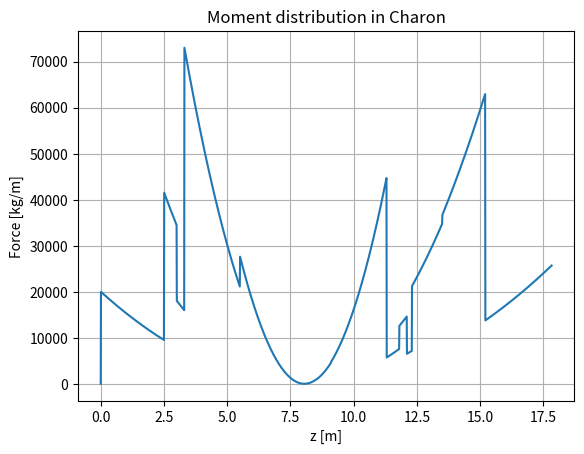
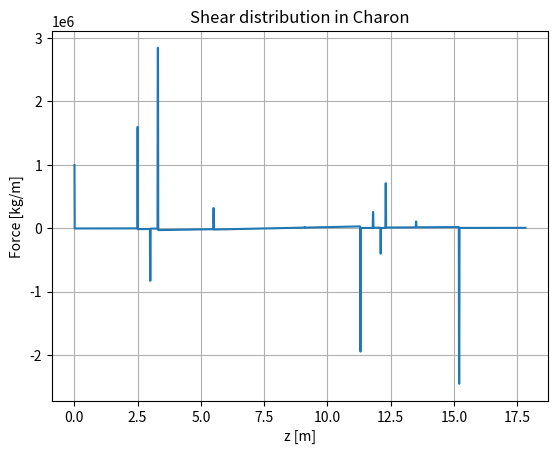

These figures' Python source, in order:
# -*- coding: utf-8 -*-
"""
Created on Fri Jun 12 10:02:44 2020

[redacted]
"""

import numpy as np
import matplotlib
import matplotlib.pyplot as plt

g = 9.81
ax= 9

F = 32000000
CG =8.04
##---Mass elements---###
R= 3
A1_Engines = 3150
A2_Engines_2 = 720
A3_Thrust_Str = 515
A4_Skirt = 1000
A5_RCS = 400
A6_Tank_f = 1100  + 200 +450
A7_Tank_o = 2500 + 601 +300
A8_Skirt_2 = 1000 + 298.8 
A9_Adapter = 600
A10_Hydra = 1000
A11_TPS_ch = 1400
A12_Landing_legs = 3600
A13_Capsule1 = 4768.11
A14_Capsule2 = 7110.688
A15_Capsule3 = 2393.5794
B13_Fuel = 20171.83164
B14_Oxi = 76652.96022

M = A1_Engines+A2_Engines_2+A3_Thrust_Str+A4_Skirt+A5_RCS+A6_Tank_f+A7_Tank_o+A8_Skirt_2+A9_Adapter+A10_Hydra+A11_TPS_ch+A12_Landing_legs+A13_Capsule1+A14_Capsule2+A15_Capsule3
print(M)
M_f = M+B13_Fuel+B14_Oxi

A1_s = 0
A1_f = 3

A2_s = 2.5
A2_f = 3

A3_s = 2.5
A3_f = 3

A4_s = 2.5
A4_f = 5.5

A5_s = 3
A5_f = 3.3

A6_s = 3.3
A6_f = 5.5

A7_s = 5.5
A7_f = 11.3

A8_s = 9.1
A8_f = 12.1

A9_s = 11.8
A9_f = 12.3

A10_s = 11.3
A10_f = 12.1

A11_s = 2.5
A11_f = 12.3

A12_s = 2.5
A12_f = 8.5

A13_s = 12.3
A13_f = 13.5

A14_s = 13.5
A14_f = 15.2

A15_s = 15.2
A15_f = 17.8225

B13_s = 3.3
B13_f = 5.5

B14_s = 5.5
B14_f = 11.3

p_1 = A1_Engines/ (A1_f - A1_s)
p_2 = A2_Engines_2 / (A2_f - A2_s)
p_3 = A3_Thrust_Str / (A3_f - A3_s)
p_4 = A4_Skirt / (A4_f - A4_s)
p_5 = A5_RCS / (A5_f - A5_s)
p_6 = A6_Tank_f / (A6_f - A6_s)
p_7 = A7_Tank_o / (A7_f - A7_s)
p_8 = A8_Skirt_2 / (A8_f - A8_s)
p_9 = A9_Adapter / (A9_f - A9_s)
p_10 = A10_Hydra / (A10_f - A10_s)
p_11 = A11_TPS_ch / (A11_f - A11_s)
p_12 = A12_Landing_legs / (A12_f - A12_s)
p_13 = (B13_Fuel / (B13_f - B13_s))
p_14 = (B14_Oxi / (B14_f - B14_s))
p_15 = (A13_Capsule1/ (A13_f-A13_s))
p_16 = (A14_Capsule2/ (A14_f - A14_s))
p_17 = (A15_Capsule3/ (A15_f-A15_s))


pz_1 = p_1
pz_2 = (p_1+p_2+p_3+p_4+p_11+p_12)
pz_3 = (p_4+p_5+p_11+p_12)
pz_4 = (p_4+p_6+p_11+p_12)
pz_5 = (p_7 + p_11 + p_12)
pz_6 = (p_7 + p_11)
pz_7 = (p_7 + p_8 + p_11)
pz_8 = (p_8 + p_10 + p_11)
pz_9 = (p_8 + p_9 + p_10 + p_11)
pz_10 = (p_9 + p_11)

z_1 = 2.5
z_2 = 0.5
z_3 = 0.3
z_4 = 2.2
z_5 = 3.0
z_6 = 0.6
z_7 = 2.2
z_8 = 0.5
z_9 = 0.3
z_10 = 0.2
z_11 = 5.8
z_12 = 1.2
z_13 = 1.7
z_14 = 2.6225


p_zf = [0]
for z in np.arange(0, 17.83, 0.01):
    
    if z >= 0 and z< 2.5:
        al = 3*(z-CG)      
        p_zf.append((pz_1*(z-CG)*al*g*0.01))
    if z >= 2.5 and z< 3:
        al = 3*(z-CG)
        p_zf.append((pz_2*(z-CG)*al*g*0.01))
    if z >= 3 and z< 3.3:
        al = 3*(z-CG)
        p_zf.append((pz_3*(z-CG)*al*g*0.01))
    if z >= 3.3 and z< 5.5:
        al = 3*(z-CG)
        p_zf.append(((pz_4+p_13)*al*g*(z-CG))*0.01)
    if z >=5.5 and z < CG:
        al = 3*(z-CG)
        p_zf.append(((pz_5+p_14)*al*g*(z-CG))*0.01)
    if z >= CG and z< 8.5:
        al = 3*(z-CG)
        p_zf.append(((pz_5+p_14)*al*g*(z-CG))*0.01)
    if z >=8.5 and z < 9.1:
        al = 3*(z-CG)
        p_zf.append(((pz_6+p_14)*al*g*(z-CG))*0.01)
    if z >= 9.1 and z< 11.3:
        al = 3*(z-CG)
        p_zf.append(((pz_7+p_14)*al*g*(z-CG))*0.01)
    if z >= 11.3 and z< 11.8:
        al = 3*(z-CG)
        p_zf.append((pz_8*al*g*(z-CG))*0.01)
    if z >= 11.8 and z < 12.1:
        al = 3*(z-CG)
        p_zf.append((pz_9*al*g*(z-CG))*0.01)
    if z>= 12.1 and z < 12.3:
        al = 3*(z-CG)
        p_zf.append((pz_10*al*g*(z-CG))*0.01)
    if z>= 12.3 and z < 13.5:
        al = 3*(z-CG)
        p_zf.append((p_15*al*g*(z-CG))*0.01)
    if z>= 13.5 and z < 15.2:
        al = 3*(z-CG)
        p_zf.append((p_16*al*g*(z-CG))*0.01)
    if z>= 15.2 and z < 17.8225:
        al = 3*(z-CG)
        p_zf.append((p_17*al*g*(z-CG))*0.01)
        





# Data for plotting
z = np.arange(0, 17.84, 0.01)



fig, ax = plt.subplots()

ax.plot(z, p_zf)

ax.set(xlabel='z [m]', ylabel='Force [kg/m]',
       title='Moment distribution in Charon')
ax.grid()

V = []
Z = []
for i in range(1,(len(z)-1)):
    dm_dz = (p_zf[i+1]-p_zf[i-1])/(2*0.01)
    V.append(dm_dz)
    Z.append(z[i])
    

fig, ax = plt.subplots()

ax.plot(Z, V)

ax.set(xlabel='z [m]', ylabel='Force [kg/m]',
       title='Shear distribution in Charon')
ax.grid()


